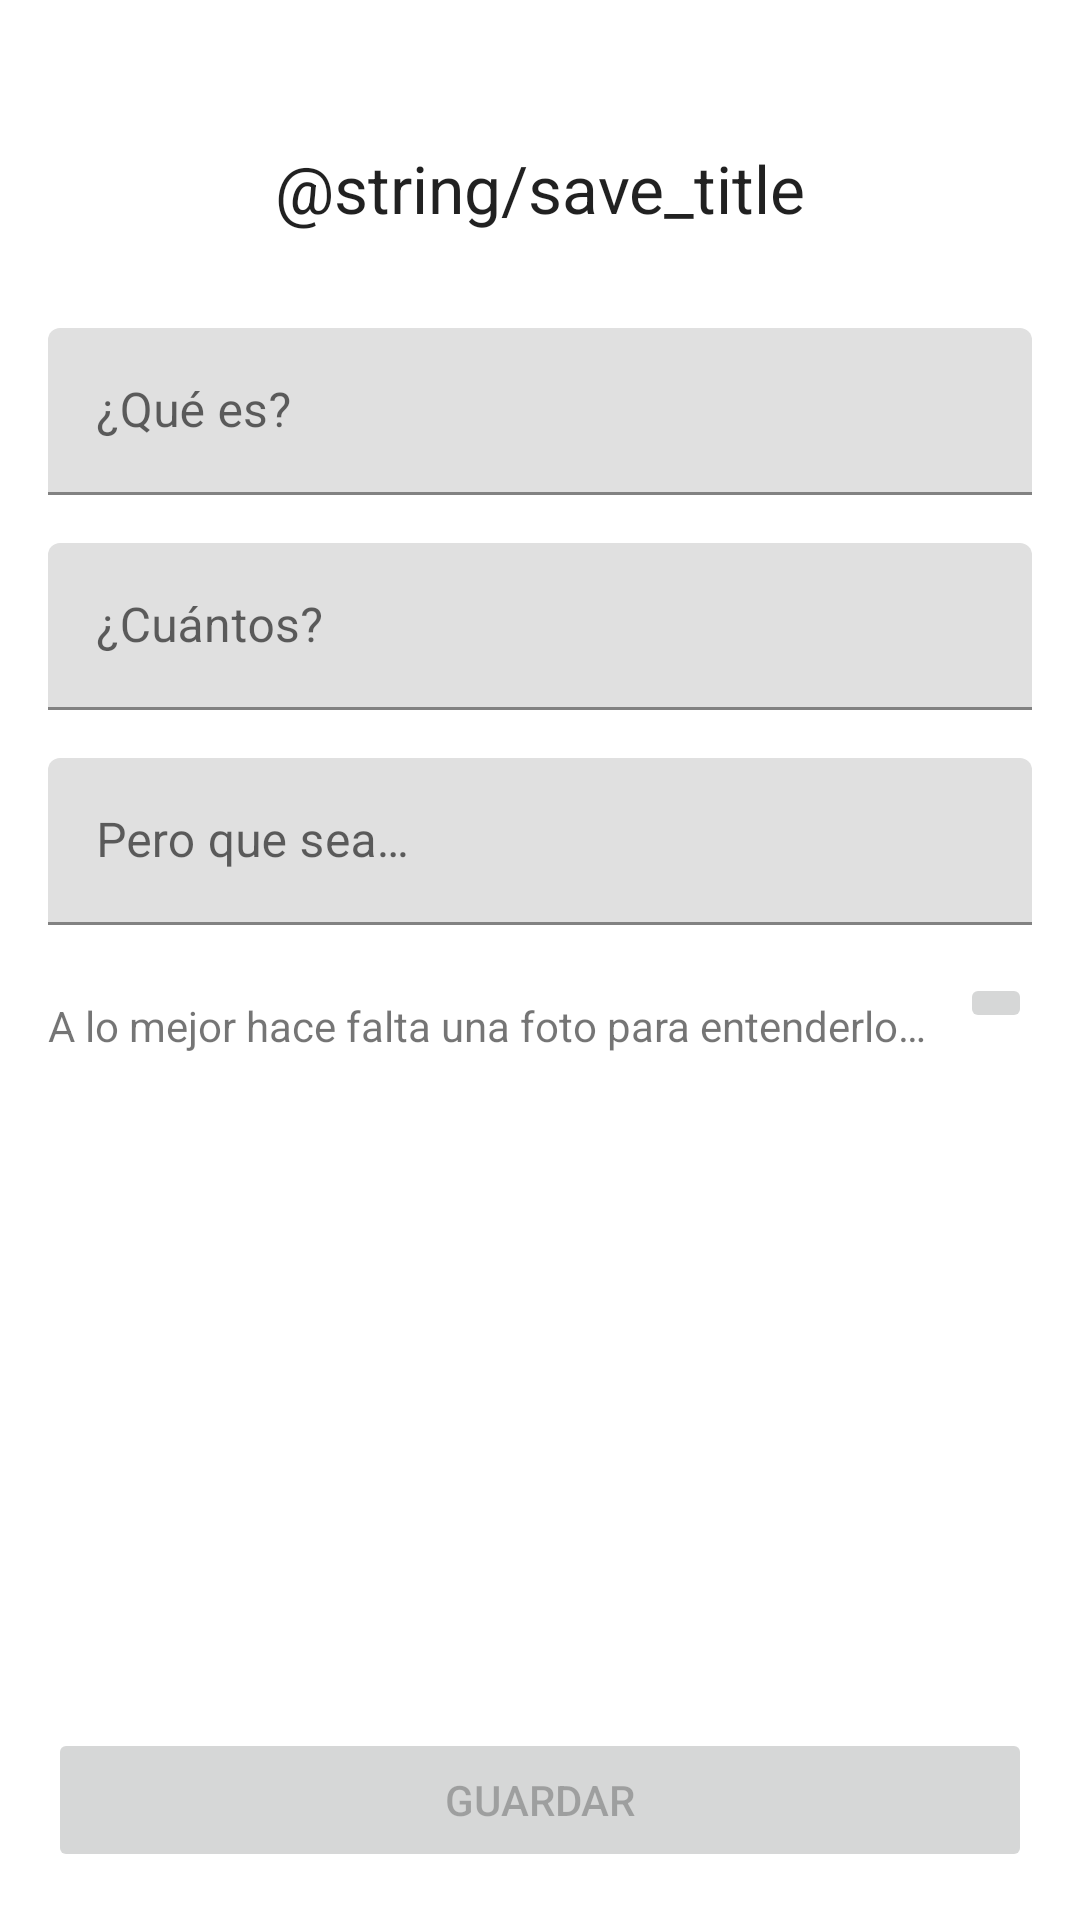

Write the Android layout XML for this screen, with the resource values it uses.
<!-- AndroidManifest.xml: application theme Theme.ListaDC -->
<!-- res/layout/activity_add.xml -->
<?xml version="1.0" encoding="utf-8"?>
<androidx.coordinatorlayout.widget.CoordinatorLayout xmlns:android="http://schemas.android.com/apk/res/android"
    xmlns:app="http://schemas.android.com/apk/res-auto"
    xmlns:tools="http://schemas.android.com/tools"
    android:layout_width="match_parent"
    android:layout_height="match_parent"
    android:padding="16dp"
    tools:context=".AddActivity">


    <androidx.constraintlayout.widget.ConstraintLayout
        android:id="@+id/constraintLayout2"
        android:layout_width="match_parent"
        android:layout_height="match_parent">

        <TextView
            android:id="@+id/lblAddProduct"
            android:layout_width="wrap_content"
            android:layout_height="wrap_content"
            android:layout_marginTop="32dp"
            android:text="@string/save_title"
            android:textAppearance="@style/TextAppearance.AppCompat.Large"
            app:layout_anchorGravity="bottom|center"
            app:layout_constraintEnd_toEndOf="parent"
            app:layout_constraintStart_toStartOf="parent"
            app:layout_constraintTop_toTopOf="parent"
            app:textAllCaps="false" />

        <com.google.android.material.textfield.TextInputLayout
            android:id="@+id/loName"
            android:layout_width="match_parent"
            android:layout_height="wrap_content"
            android:layout_marginTop="32dp"
            app:layout_constraintStart_toStartOf="parent"
            app:layout_constraintTop_toBottomOf="@id/lblAddProduct"
            android:hint="@string/save_name_hint">

            <com.google.android.material.textfield.TextInputEditText
                android:id="@+id/txtName"
                android:layout_width="match_parent"
                android:layout_height="wrap_content" />
        </com.google.android.material.textfield.TextInputLayout>

        <com.google.android.material.textfield.TextInputLayout
            android:id="@+id/loQuantity"
            android:layout_width="match_parent"
            android:layout_height="wrap_content"
            android:layout_marginTop="16dp"
            app:layout_constraintStart_toStartOf="parent"
            app:layout_constraintTop_toBottomOf="@+id/loName">

            <com.google.android.material.textfield.TextInputEditText
                android:id="@+id/txtQuantity"
                android:layout_width="match_parent"
                android:layout_height="wrap_content"
                android:hint="@string/save_quantity_hint"
                android:inputType="number" />
        </com.google.android.material.textfield.TextInputLayout>

        <com.google.android.material.textfield.TextInputLayout
            android:id="@+id/loComments"
            android:layout_width="match_parent"
            android:layout_height="wrap_content"
            android:layout_marginTop="16dp"
            app:layout_constraintTop_toBottomOf="@+id/loQuantity">

            <com.google.android.material.textfield.TextInputEditText
                android:id="@+id/txtComments"
                android:layout_width="match_parent"
                android:layout_height="wrap_content"
                android:hint="@string/save_comments_hint" />
        </com.google.android.material.textfield.TextInputLayout>

        <TextView
            android:id="@+id/lblPhoto"
            android:layout_width="wrap_content"
            android:layout_height="wrap_content"
            android:layout_marginTop="24dp"
            android:text="@string/save_photo_literal"
            app:layout_constraintStart_toStartOf="parent"
            app:layout_constraintTop_toBottomOf="@+id/loComments" />

        <ImageButton
            android:id="@+id/btnPhoto"
            android:layout_width="wrap_content"
            android:layout_height="wrap_content"
            android:layout_marginTop="16dp"
            app:layout_constraintEnd_toEndOf="parent"
            app:layout_constraintTop_toBottomOf="@+id/loComments"
            app:srcCompat="@drawable/ic_twotone_photo_camera_24"
            android:contentDescription="@null"
            android:importantForAccessibility="no" />

        <ImageView
            android:id="@+id/imgPhoto"
            android:layout_width="match_parent"
            android:layout_height="250dp"
            app:layout_constraintStart_toStartOf="parent"
            app:layout_constraintTop_toBottomOf="@+id/btnPhoto"
            app:srcCompat="@drawable/ic_twotone_photo_camera_24"
            android:contentDescription="@null"
            android:importantForAccessibility="no" />

        <Button
            android:id="@+id/btnSaveProduct"
            android:layout_width="match_parent"
            android:layout_height="wrap_content"
            android:text="@string/save_save_button"
            android:enabled="false"
            app:layout_constraintBottom_toBottomOf="parent"
            app:layout_constraintEnd_toEndOf="parent"
            app:layout_constraintStart_toStartOf="parent" />

    </androidx.constraintlayout.widget.ConstraintLayout>
</androidx.coordinatorlayout.widget.CoordinatorLayout>
<!-- resources referenced by this layout -->
<resources>
  <string name="save_comments_hint">Pero que sea…</string>
  <string name="save_name_hint">¿Qué es?</string>
  <string name="save_photo_literal">A lo mejor hace falta una foto para entenderlo…</string>
  <string name="save_quantity_hint">¿Cuántos?</string>
  <string name="save_save_button">Guardar</string>
  <style name="Theme.ListaDC" parent="Theme.MaterialComponents.DayNight.DarkActionBar">
          
          <item name="colorPrimary">@color/purple_500</item>
          <item name="colorPrimaryVariant">@color/purple_700</item>
          <item name="colorOnPrimary">@color/white</item>
          
          <item name="colorSecondary">@color/teal_200</item>
          <item name="colorSecondaryVariant">@color/teal_700</item>
          <item name="colorOnSecondary">@color/black</item>
          
          <item name="android:statusBarColor">?attr/colorPrimaryVariant</item>
          
      </style>
  <color name="purple_500">#FF6200EE</color>
  <color name="purple_700">#FF3700B3</color>
  <color name="white">#FFFFFFFF</color>
  <color name="teal_200">#FF03DAC5</color>
  <color name="teal_700">#FF018786</color>
  <color name="black">#FF000000</color>
</resources>
